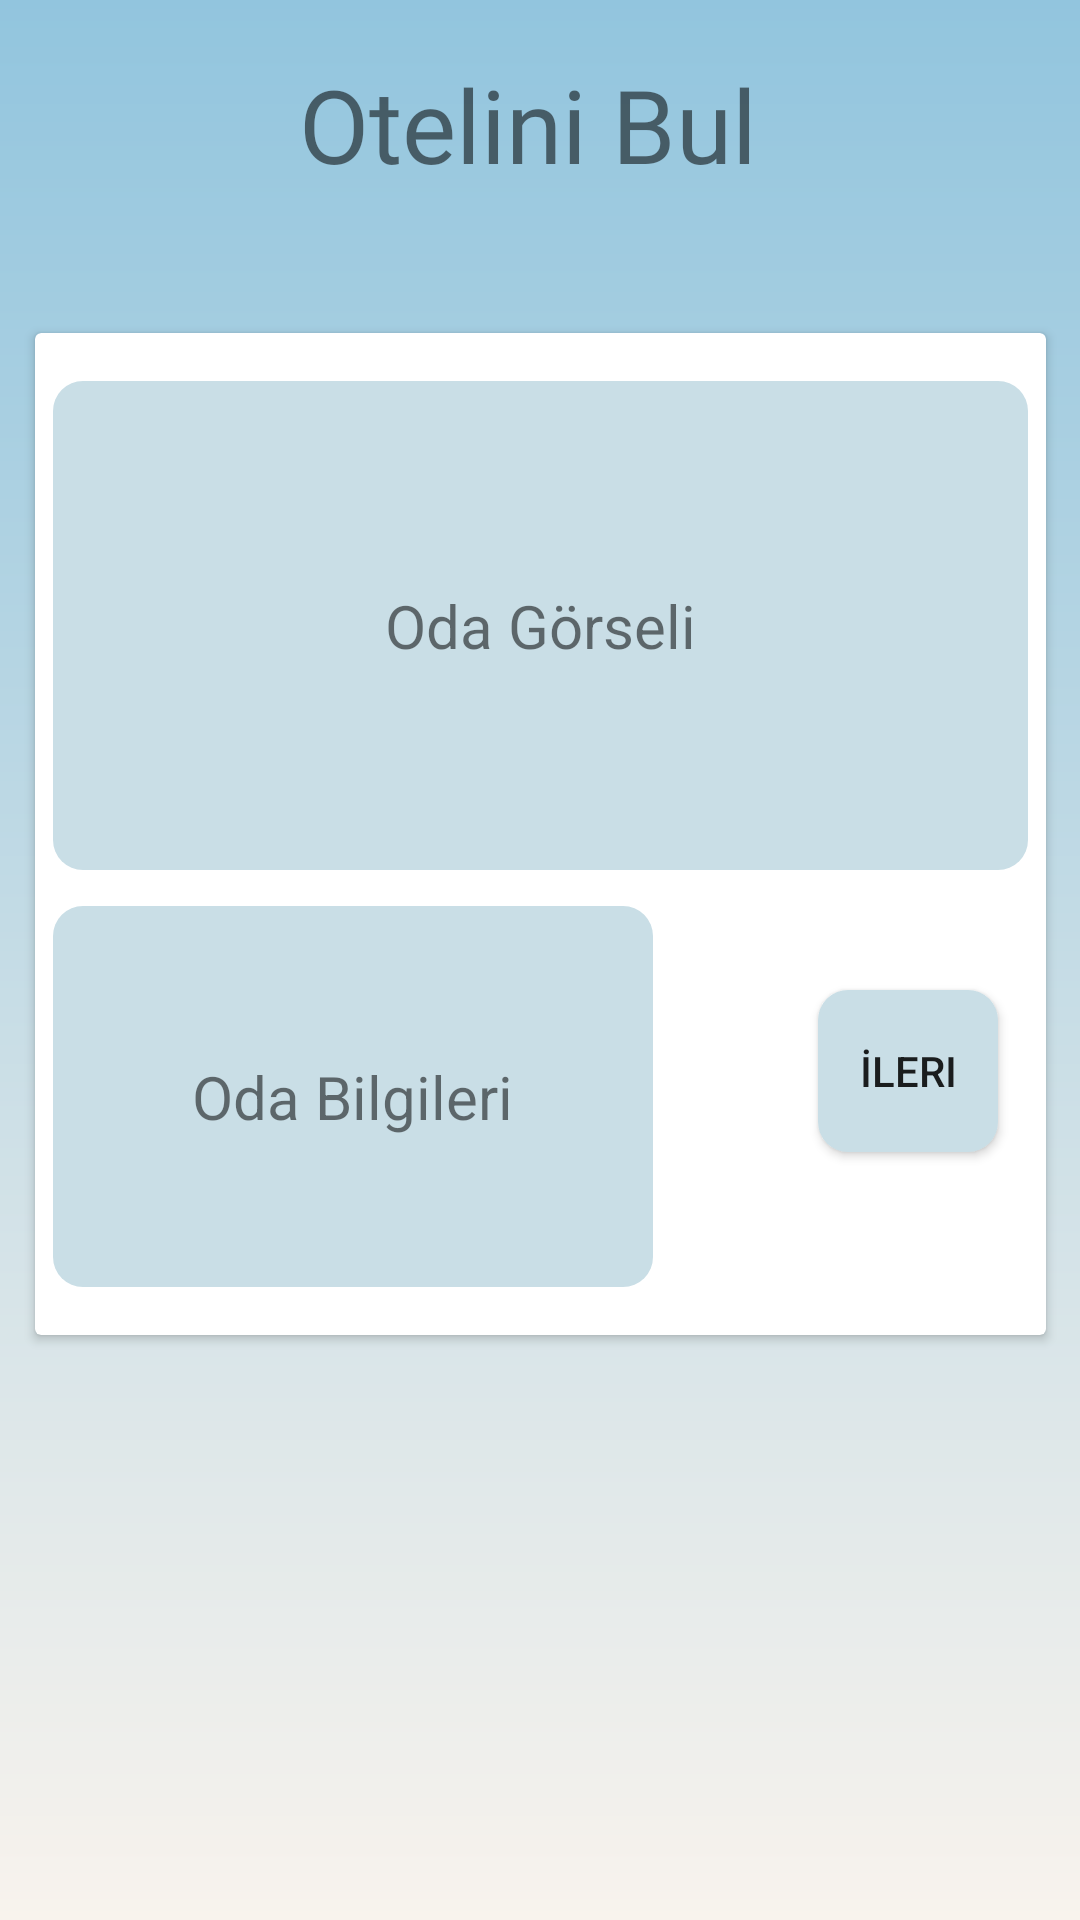

Here is an Android app screen rendered from its layout file. Give the layout XML and the strings, colors and styles it references.
<!-- AndroidManifest.xml: application theme Theme.OteliniBul -->
<!-- res/layout/otel_sec.xml -->
<?xml version="1.0" encoding="utf-8"?>
<androidx.constraintlayout.widget.ConstraintLayout xmlns:android="http://schemas.android.com/apk/res/android"
    xmlns:app="http://schemas.android.com/apk/res-auto"
    xmlns:tools="http://schemas.android.com/tools"
    android:layout_width="match_parent"
    android:layout_height="match_parent"
    android:background="@drawable/arkaplan">

    <TextView
        android:id="@+id/textView4"
        android:layout_width="160dp"
        android:layout_height="47dp"
        android:layout_marginStart="125dp"
        android:layout_marginTop="28dp"
        android:layout_marginEnd="126dp"
        android:layout_marginBottom="55dp"
        android:fontFamily="@font/kaushan_script"
        android:text="Otelini Bul"
        android:textSize="34sp"
        app:layout_constraintBottom_toTopOf="@+id/cardView2"
        app:layout_constraintEnd_toEndOf="parent"
        app:layout_constraintStart_toStartOf="parent"
        app:layout_constraintTop_toTopOf="parent" />

    <androidx.cardview.widget.CardView
        android:id="@+id/cardView2"
        android:layout_width="337dp"
        android:layout_height="334dp"
        android:layout_marginStart="37dp"
        android:layout_marginEnd="37dp"
        android:layout_marginBottom="195dp"
        android:background="@drawable/layoutbg"
        app:layout_constraintBottom_toBottomOf="parent"
        app:layout_constraintEnd_toEndOf="parent"
        app:layout_constraintStart_toStartOf="parent">

        <androidx.constraintlayout.widget.ConstraintLayout
            android:layout_width="match_parent"
            android:layout_height="match_parent">

            <FrameLayout
                android:layout_width="325dp"
                android:layout_height="163dp"
                android:layout_marginStart="6dp"
                android:layout_marginTop="16dp"
                android:layout_marginEnd="6dp"
                android:layout_marginBottom="12dp"
                android:background="@drawable/buttonbg2"
                app:layout_constraintBottom_toTopOf="@+id/frameLayout10"
                app:layout_constraintEnd_toEndOf="parent"
                app:layout_constraintStart_toStartOf="parent"
                app:layout_constraintTop_toTopOf="parent">


                <TextView
                    android:id="@+id/textViewOdaGör"
                    android:layout_width="wrap_content"
                    android:layout_height="wrap_content"
                    android:layout_gravity="center"
                    android:text="Oda Görseli"
                    android:textSize="20sp" />
            </FrameLayout>

            <FrameLayout
                android:id="@+id/frameLayout10"
                android:layout_width="200dp"
                android:layout_height="127dp"
                android:layout_marginStart="6dp"
                android:layout_marginEnd="55dp"
                android:layout_marginBottom="16dp"
                android:background="@drawable/buttonbg2"
                app:layout_constraintBottom_toBottomOf="parent"
                app:layout_constraintEnd_toStartOf="@+id/button2"
                app:layout_constraintStart_toStartOf="parent">


                <TextView
                    android:id="@+id/textViewOdaBil"
                    android:layout_width="wrap_content"
                    android:layout_height="wrap_content"
                    android:layout_gravity="center"
                    android:text="Oda Bilgileri"
                    android:textSize="20sp" />
            </FrameLayout>

            <Button
                android:id="@+id/button2"
                android:layout_width="60dp"
                android:layout_height="54dp"
                android:layout_marginEnd="16dp"
                android:layout_marginBottom="61dp"
                android:background="@drawable/buttonbg2"
                android:text="İleri"
                app:layout_constraintBottom_toBottomOf="parent"
                app:layout_constraintEnd_toEndOf="parent" />

        </androidx.constraintlayout.widget.ConstraintLayout>
    </androidx.cardview.widget.CardView>

</androidx.constraintlayout.widget.ConstraintLayout>
<!-- resources referenced by this layout -->
<resources>
  <!-- drawable arkaplan (drawable) -->
  <?xml version="1.0" encoding="utf-8"?>
  <shape xmlns:android="http://schemas.android.com/apk/res/android"
      android:shape="rectangle">
      <gradient
          android:angle="90"
          android:startColor="#f8f3ed"
          android:endColor="#92c5de"
          android:type="linear"/>
  </shape>
  <!-- drawable buttonbg2 (drawable) -->
  <?xml version="1.0" encoding="utf-8"?>
  <shape xmlns:android="http://schemas.android.com/apk/res/android">
      <solid android:color="@color/buttonColor2"></solid>
      <corners android:radius="10dp"></corners>
  </shape>
  <!-- drawable layoutbg (drawable) -->
  <?xml version="1.0" encoding="utf-8"?>
  <shape xmlns:android="http://schemas.android.com/apk/res/android">
  <solid android:color="@color/laycolor"></solid>
      <corners android:radius="30dp"></corners>
  </shape>
  <style name="Theme.OteliniBul" parent="Base.Theme.OteliniBul" />
  <color name="buttonColor2">#C9DEE6</color>
  <color name="laycolor">#FFFFFFFF</color>
  <style name="Base.Theme.OteliniBul" parent="Theme.AppCompat.DayNight.NoActionBar">
          
          
      </style>
</resources>
